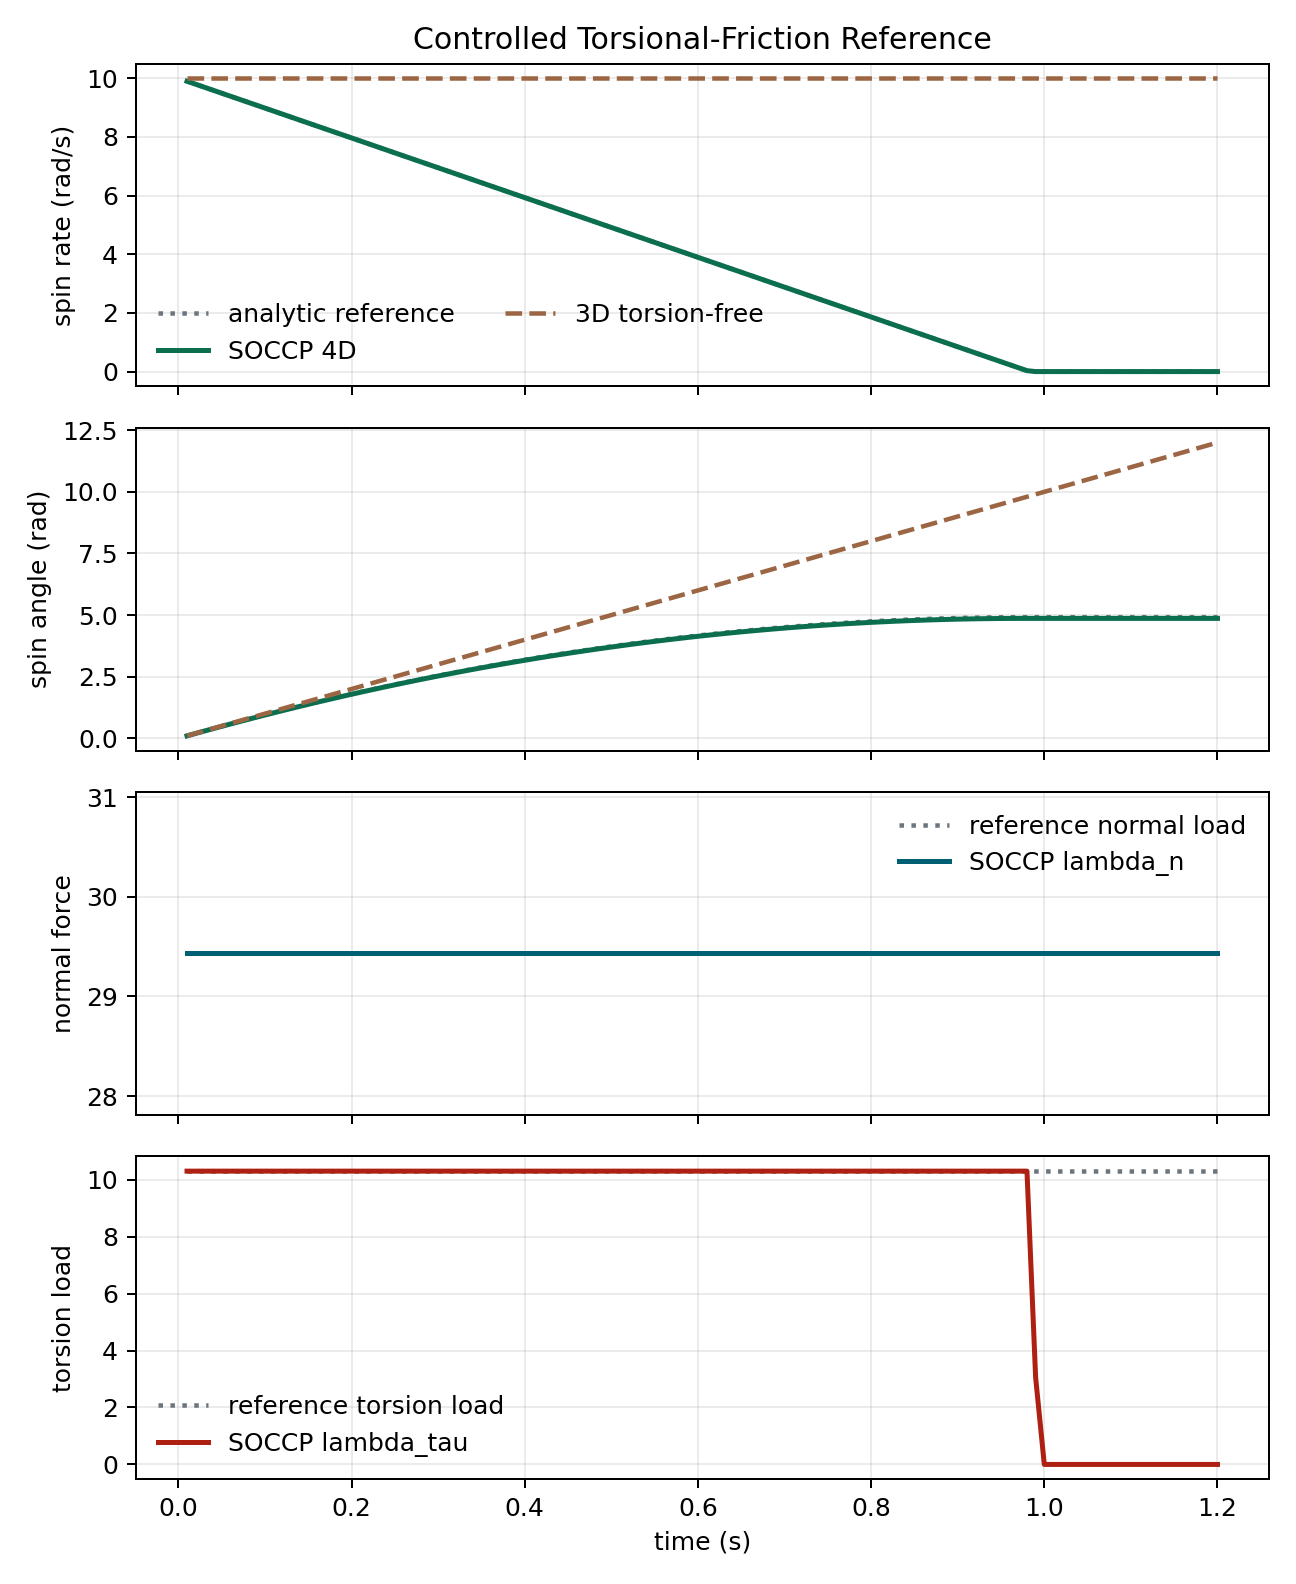

The data file committed next to this chart (first rows):
time, omega_ref, omega_4d, omega_3d, theta_ref, theta_4d, theta_3d, lambda_n_ref, lambda_n_4d, lambda_tau_ref, lambda_tau_4d
0.01, 9.898, 9.898, 10, 0.09949, 0.09898, 0.1, 29.43, 29.43, 10.3, 10.3
0.02, 9.797, 9.797, 10, 0.198, 0.1969, 0.2, 29.43, 29.43, 10.3, 10.3
0.03, 9.695, 9.695, 10, 0.2954, 0.2939, 0.3, 29.43, 29.43, 10.3, 10.3
0.04, 9.593, 9.593, 10, 0.3919, 0.3898, 0.4, 29.43, 29.43, 10.3, 10.3
0.05, 9.491, 9.491, 10, 0.4873, 0.4847, 0.5, 29.43, 29.43, 10.3, 10.3
0.06, 9.39, 9.39, 10, 0.5817, 0.5786, 0.6, 29.43, 29.43, 10.3, 10.3
0.07, 9.288, 9.288, 10, 0.6751, 0.6715, 0.7, 29.43, 29.43, 10.3, 10.3
0.08, 9.186, 9.186, 10, 0.7674, 0.7634, 0.8, 29.43, 29.43, 10.3, 10.3
0.09, 9.084, 9.084, 10, 0.8588, 0.8542, 0.9, 29.43, 29.43, 10.3, 10.3
0.1, 8.983, 8.983, 10, 0.9491, 0.944, 1, 29.43, 29.43, 10.3, 10.3
0.11, 8.881, 8.881, 10, 1.038, 1.033, 1.1, 29.43, 29.43, 10.3, 10.3
0.12, 8.779, 8.779, 10, 1.127, 1.121, 1.2, 29.43, 29.43, 10.3, 10.3
0.13, 8.677, 8.677, 10, 1.214, 1.207, 1.3, 29.43, 29.43, 10.3, 10.3
0.14, 8.576, 8.576, 10, 1.3, 1.293, 1.4, 29.43, 29.43, 10.3, 10.3
0.15, 8.474, 8.474, 10, 1.386, 1.378, 1.5, 29.43, 29.43, 10.3, 10.3
0.16, 8.372, 8.372, 10, 1.47, 1.462, 1.6, 29.43, 29.43, 10.3, 10.3
0.17, 8.271, 8.271, 10, 1.553, 1.544, 1.7, 29.43, 29.43, 10.3, 10.3
0.18, 8.169, 8.169, 10, 1.635, 1.626, 1.8, 29.43, 29.43, 10.3, 10.3
0.19, 8.067, 8.067, 10, 1.716, 1.707, 1.9, 29.43, 29.43, 10.3, 10.3
0.2, 7.965, 7.965, 10, 1.797, 1.786, 2, 29.43, 29.43, 10.3, 10.3
0.21, 7.864, 7.864, 10, 1.876, 1.865, 2.1, 29.43, 29.43, 10.3, 10.3
0.22, 7.762, 7.762, 10, 1.954, 1.943, 2.2, 29.43, 29.43, 10.3, 10.3
0.23, 7.66, 7.66, 10, 2.031, 2.019, 2.3, 29.43, 29.43, 10.3, 10.3
0.24, 7.558, 7.558, 10, 2.107, 2.095, 2.4, 29.43, 29.43, 10.3, 10.3
0.25, 7.457, 7.457, 10, 2.182, 2.169, 2.5, 29.43, 29.43, 10.3, 10.3
0.26, 7.355, 7.355, 10, 2.256, 2.243, 2.6, 29.43, 29.43, 10.3, 10.3
0.27, 7.253, 7.253, 10, 2.329, 2.315, 2.7, 29.43, 29.43, 10.3, 10.3
0.28, 7.151, 7.151, 10, 2.401, 2.387, 2.8, 29.43, 29.43, 10.3, 10.3
0.29, 7.05, 7.05, 10, 2.472, 2.457, 2.9, 29.43, 29.43, 10.3, 10.3
0.3, 6.948, 6.948, 10, 2.542, 2.527, 3, 29.43, 29.43, 10.3, 10.3
0.31, 6.846, 6.846, 10, 2.611, 2.595, 3.1, 29.43, 29.43, 10.3, 10.3
0.32, 6.745, 6.745, 10, 2.679, 2.663, 3.2, 29.43, 29.43, 10.3, 10.3
0.33, 6.643, 6.643, 10, 2.746, 2.729, 3.3, 29.43, 29.43, 10.3, 10.3
0.34, 6.541, 6.541, 10, 2.812, 2.795, 3.4, 29.43, 29.43, 10.3, 10.3
0.35, 6.439, 6.439, 10, 2.877, 2.859, 3.5, 29.43, 29.43, 10.3, 10.3
0.36, 6.338, 6.338, 10, 2.941, 2.922, 3.6, 29.43, 29.43, 10.3, 10.3
0.37, 6.236, 6.236, 10, 3.004, 2.985, 3.7, 29.43, 29.43, 10.3, 10.3
0.38, 6.134, 6.134, 10, 3.065, 3.046, 3.8, 29.43, 29.43, 10.3, 10.3
0.39, 6.032, 6.032, 10, 3.126, 3.106, 3.9, 29.43, 29.43, 10.3, 10.3
0.4, 5.931, 5.931, 10, 3.186, 3.166, 4, 29.43, 29.43, 10.3, 10.3
0.41, 5.829, 5.829, 10, 3.245, 3.224, 4.1, 29.43, 29.43, 10.3, 10.3
0.42, 5.727, 5.727, 10, 3.303, 3.281, 4.2, 29.43, 29.43, 10.3, 10.3
0.43, 5.625, 5.625, 10, 3.359, 3.338, 4.3, 29.43, 29.43, 10.3, 10.3
0.44, 5.524, 5.524, 10, 3.415, 3.393, 4.4, 29.43, 29.43, 10.3, 10.3
0.45, 5.422, 5.422, 10, 3.47, 3.447, 4.5, 29.43, 29.43, 10.3, 10.3
0.46, 5.32, 5.32, 10, 3.524, 3.5, 4.6, 29.43, 29.43, 10.3, 10.3
0.47, 5.219, 5.219, 10, 3.576, 3.552, 4.7, 29.43, 29.43, 10.3, 10.3
0.48, 5.117, 5.117, 10, 3.628, 3.604, 4.8, 29.43, 29.43, 10.3, 10.3
0.49, 5.015, 5.015, 10, 3.679, 3.654, 4.9, 29.43, 29.43, 10.3, 10.3
0.5, 4.913, 4.913, 10, 3.728, 3.703, 5, 29.43, 29.43, 10.3, 10.3
0.51, 4.812, 4.812, 10, 3.777, 3.751, 5.1, 29.43, 29.43, 10.3, 10.3
0.52, 4.71, 4.71, 10, 3.825, 3.798, 5.2, 29.43, 29.43, 10.3, 10.3
0.53, 4.608, 4.608, 10, 3.871, 3.844, 5.3, 29.43, 29.43, 10.3, 10.3
0.54, 4.506, 4.506, 10, 3.917, 3.889, 5.4, 29.43, 29.43, 10.3, 10.3
0.55, 4.405, 4.405, 10, 3.961, 3.933, 5.5, 29.43, 29.43, 10.3, 10.3
0.56, 4.303, 4.303, 10, 4.005, 3.976, 5.6, 29.43, 29.43, 10.3, 10.3
0.57, 4.201, 4.201, 10, 4.047, 4.018, 5.7, 29.43, 29.43, 10.3, 10.3
0.58, 4.099, 4.099, 10, 4.089, 4.059, 5.8, 29.43, 29.43, 10.3, 10.3
0.59, 3.998, 3.998, 10, 4.129, 4.099, 5.9, 29.43, 29.43, 10.3, 10.3
0.6, 3.896, 3.896, 10, 4.169, 4.138, 6, 29.43, 29.43, 10.3, 10.3
... 60 more rows
